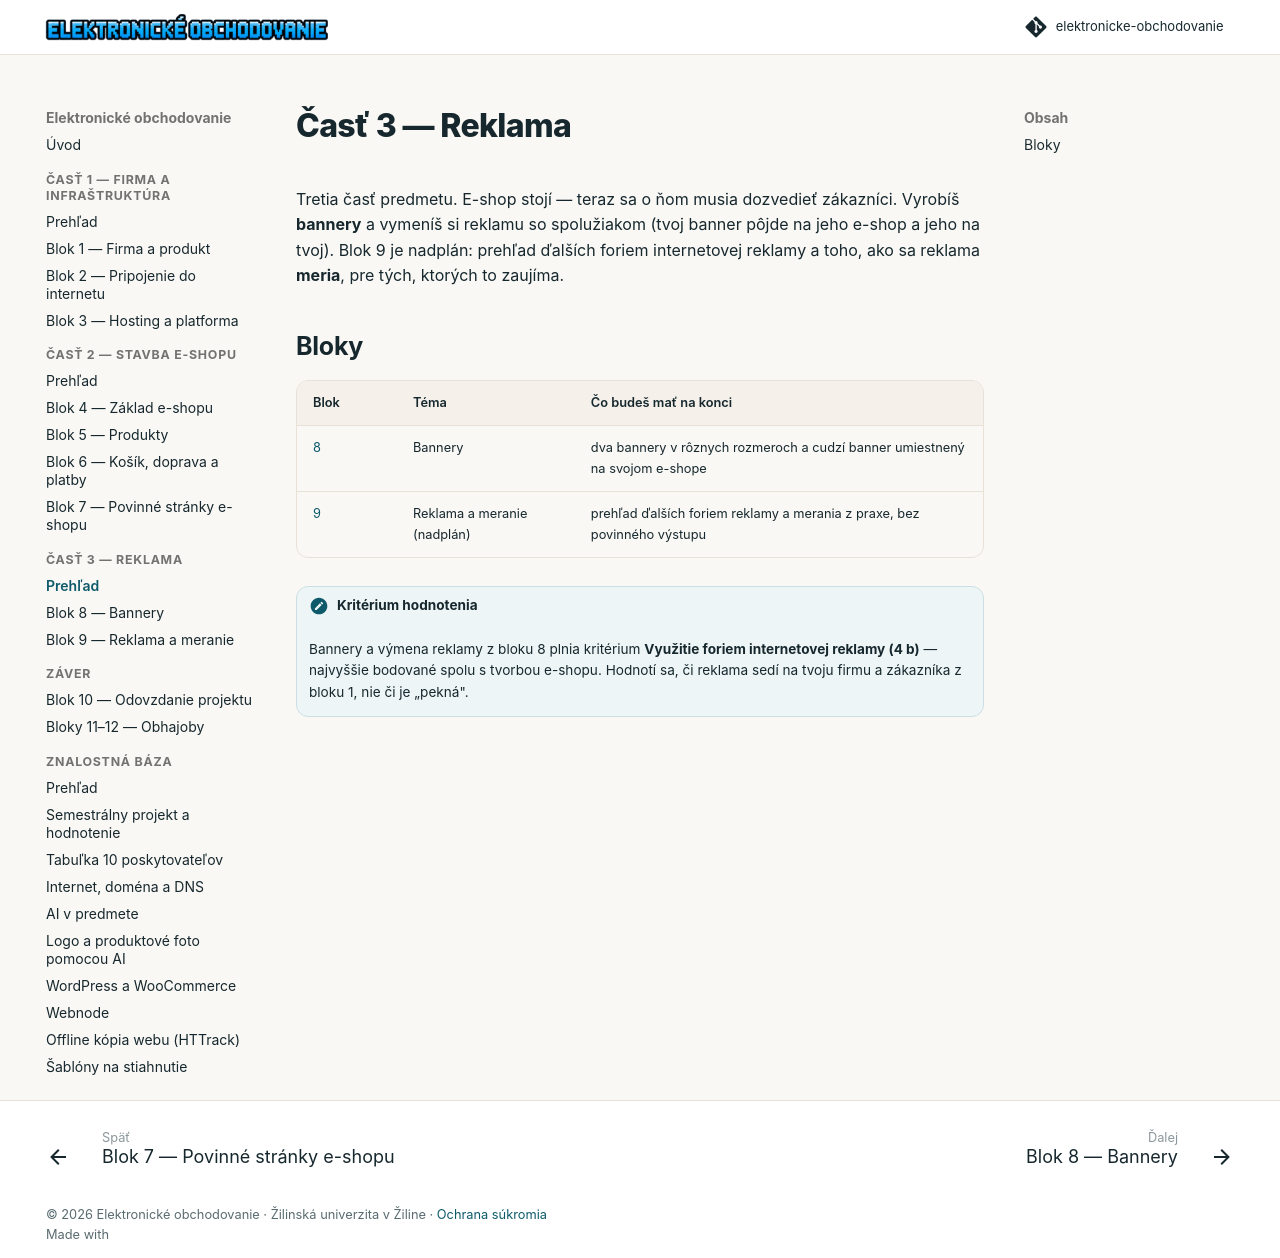

repository: saman1001/elektronicke-obchodovanie · page: 03-reklama/index.html · generator: mkdocs

---
cast: 3
---

# Časť 3 — Reklama

Tretia časť predmetu. E-shop stojí — teraz sa o ňom musia dozvedieť zákazníci. Vyrobíš **bannery** a vymeníš si reklamu so spolužiakom (tvoj banner pôjde na jeho e-shop a jeho na tvoj). Blok 9 je nadplán: prehľad ďalších foriem internetovej reklamy a toho, ako sa reklama **meria**, pre tých, ktorých to zaujíma.

## Bloky

| Blok | Téma | Čo budeš mať na konci |
| ---- | ---- | --------------------- |
| [8](blok-8-bannery.md) | Bannery | dva bannery v rôznych rozmeroch a cudzí banner umiestnený na svojom e-shope |
| [9](blok-9-reklama-a-meranie.md) | Reklama a meranie (nadplán) | prehľad ďalších foriem reklamy a merania z praxe, bez povinného výstupu |

!!! note "Kritérium hodnotenia"
    Bannery a výmena reklamy z bloku 8 plnia kritérium **Využitie foriem internetovej reklamy (4 b)** — najvyššie bodované spolu s tvorbou e-shopu. Hodnotí sa, či reklama sedí na tvoju firmu a zákazníka z bloku 1, nie či je „pekná".
